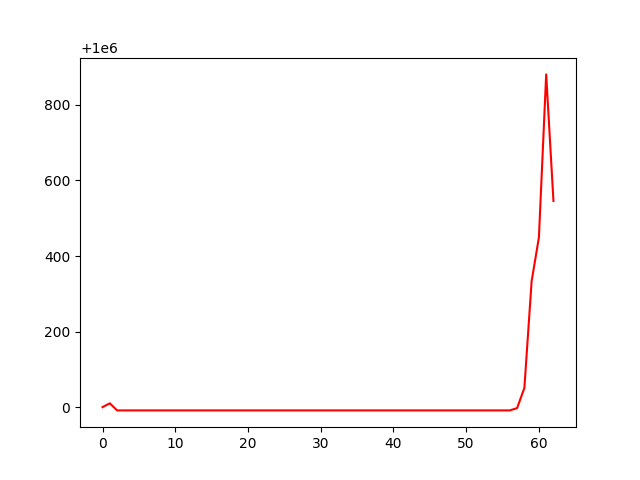

Data behind this chart, as committed beside it:
, 0
0, 1000000
1, 1000010
2, 999991
3, 999991
4, 999991
5, 999991
6, 999991
7, 999991
8, 999991
9, 999991
10, 999991
11, 999991
12, 999991
13, 999991
14, 999991
15, 999991
16, 999991
17, 999991
18, 999991
19, 999991
20, 999991
21, 999991
22, 999991
23, 999991
24, 999991
25, 999991
26, 999991
27, 999991
28, 999991
29, 999991
30, 999991
31, 999991
32, 999991
33, 999991
34, 999991
35, 999991
36, 999991
37, 999991
38, 999991
39, 999991
40, 999991
41, 999991
42, 999991
43, 999991
44, 999991
45, 999991
46, 999991
47, 999991
48, 999991
49, 999991
50, 999991
51, 999991
52, 999991
53, 999991
54, 999991
55, 999991
56, 999991
57, 999997
58, 1000051
59, 1000334
... 3 more rows
